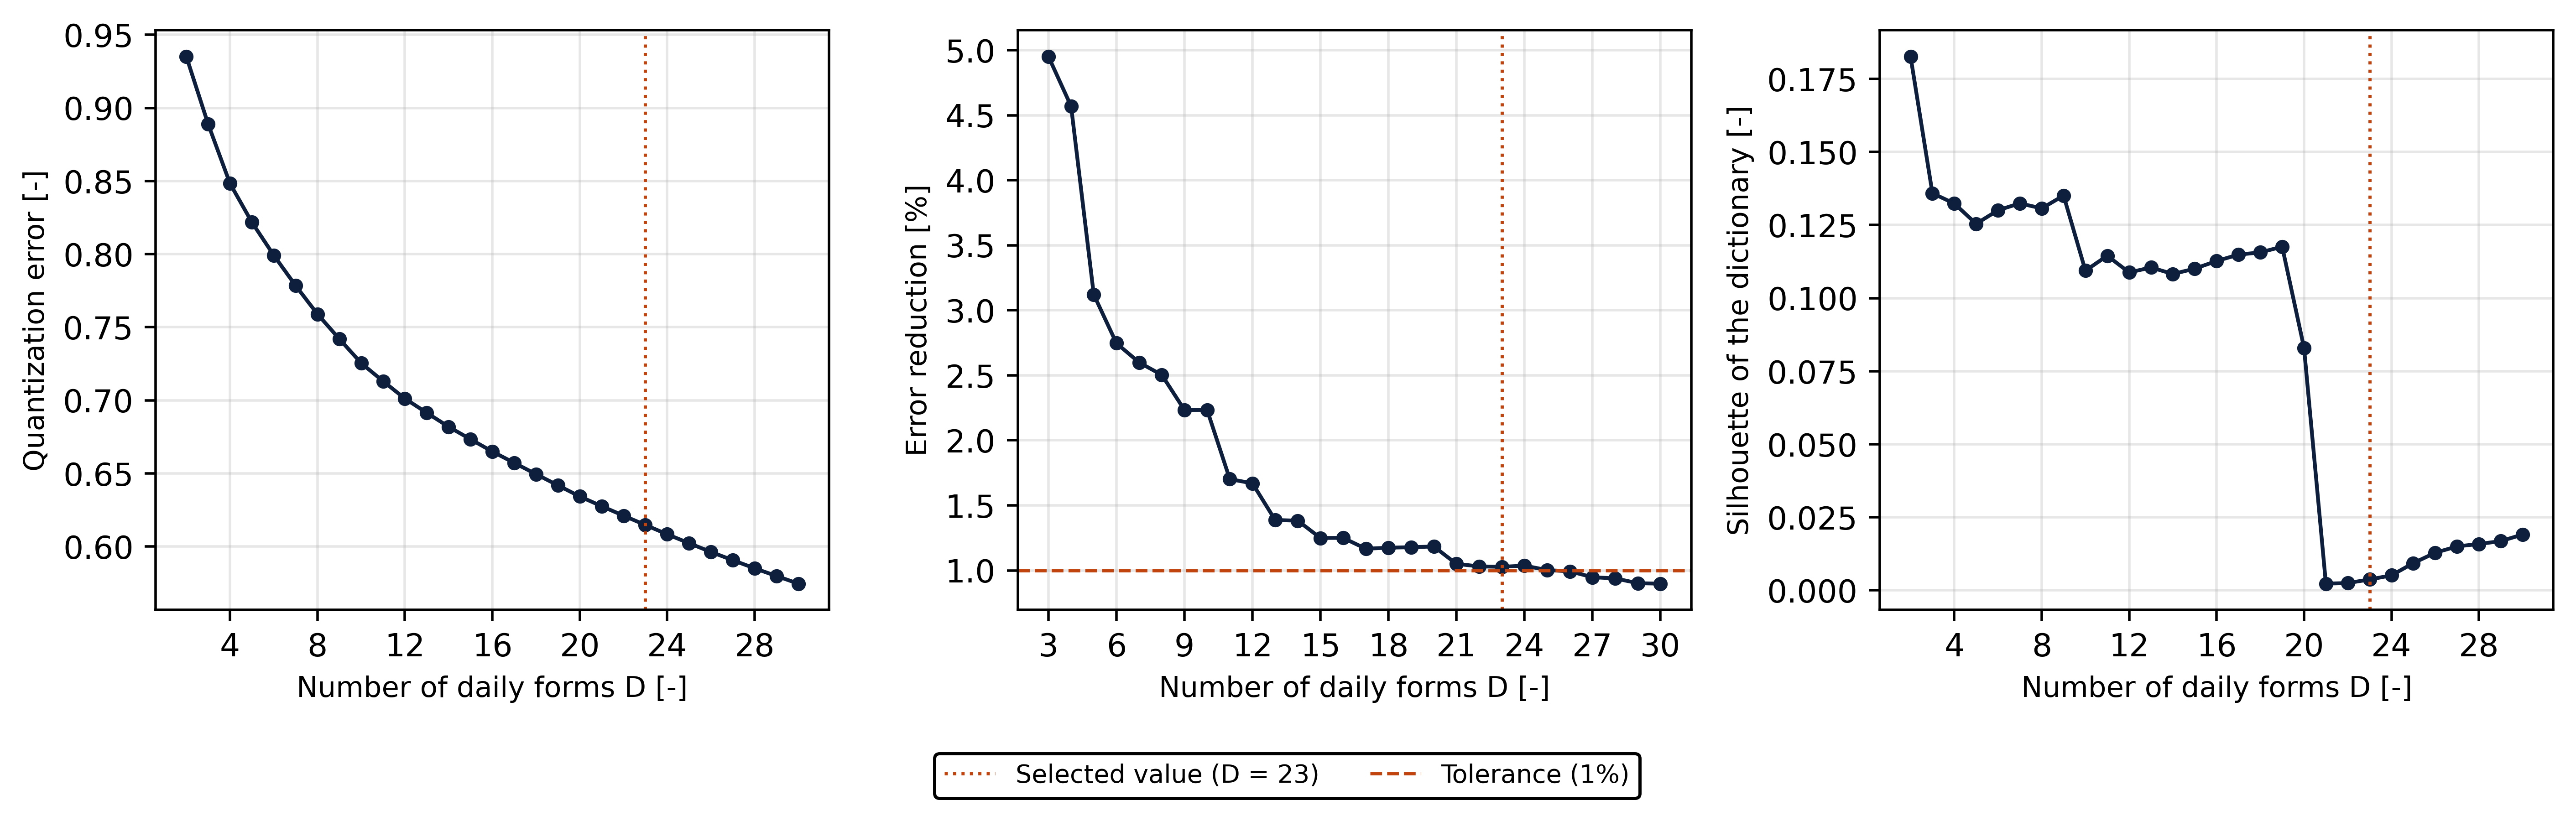

The table this chart was drawn from, first rows:
D, n_clusters, quantization_error, largest_share, smallest_share, silhouette, davies_bouldin, calinski_harabasz
2, 2, 0.9352, 0.9031, 0.09695, 0.1827, 2.48, 159.3
3, 3, 0.8889, 0.6545, 0.09695, 0.1359, 3.232, 167.9
4, 4, 0.8482, 0.5744, 0.08007, 0.1324, 2.978, 159.6
5, 5, 0.8218, 0.5744, 0.03647, 0.1254, 2.75, 142.2
6, 6, 0.7992, 0.5744, 0.03366, 0.1301, 2.649, 133.3
7, 7, 0.7784, 0.5543, 0.02019, 0.1324, 2.595, 131.8
8, 8, 0.7589, 0.5543, 0.02019, 0.1307, 2.564, 125.2
9, 9, 0.742, 0.5543, 0.02019, 0.1351, 2.568, 120.3
10, 10, 0.7254, 0.5543, 0.02019, 0.1094, 2.593, 117
11, 11, 0.7131, 0.5543, 0.006165, 0.1145, 2.525, 114.4
12, 12, 0.7012, 0.5543, 0.006165, 0.1088, 2.495, 111.8
13, 13, 0.6914, 0.5543, 0.006165, 0.1105, 2.422, 107.2
14, 14, 0.6819, 0.5543, 0.006165, 0.1082, 2.393, 102.8
15, 15, 0.6734, 0.5543, 0.006165, 0.1101, 2.383, 99.44
16, 16, 0.6649, 0.5543, 0.006165, 0.1127, 2.392, 96.45
17, 17, 0.6572, 0.5543, 0.006165, 0.1149, 2.388, 93.01
18, 18, 0.6495, 0.5543, 0.006165, 0.1156, 2.362, 89.83
19, 19, 0.6418, 0.5543, 0.006165, 0.1176, 2.354, 88.27
20, 20, 0.6342, 0.5543, 0.006165, 0.08298, 2.308, 84.98
21, 21, 0.6276, 0.4766, 0.006165, 0.00232, 2.414, 82.15
22, 22, 0.6211, 0.4766, 0.006165, 0.002522, 2.406, 80.43
23, 23, 0.6147, 0.4766, 0.006165, 0.003747, 2.372, 79.07
24, 24, 0.6083, 0.4766, 0.001443, 0.005155, 2.33, 78.96
25, 25, 0.6022, 0.4268, 0.001443, 0.009345, 2.385, 77.07
26, 26, 0.5962, 0.4268, 0.001443, 0.01289, 2.404, 75.48
27, 27, 0.5906, 0.4268, 0.001443, 0.01506, 2.395, 74.53
28, 28, 0.5851, 0.4268, 0.001443, 0.01588, 2.361, 73.24
29, 29, 0.5798, 0.4268, 0.001443, 0.01686, 2.334, 72.13
30, 30, 0.5746, 0.4268, 0.001443, 0.01913, 2.309, 72.18
